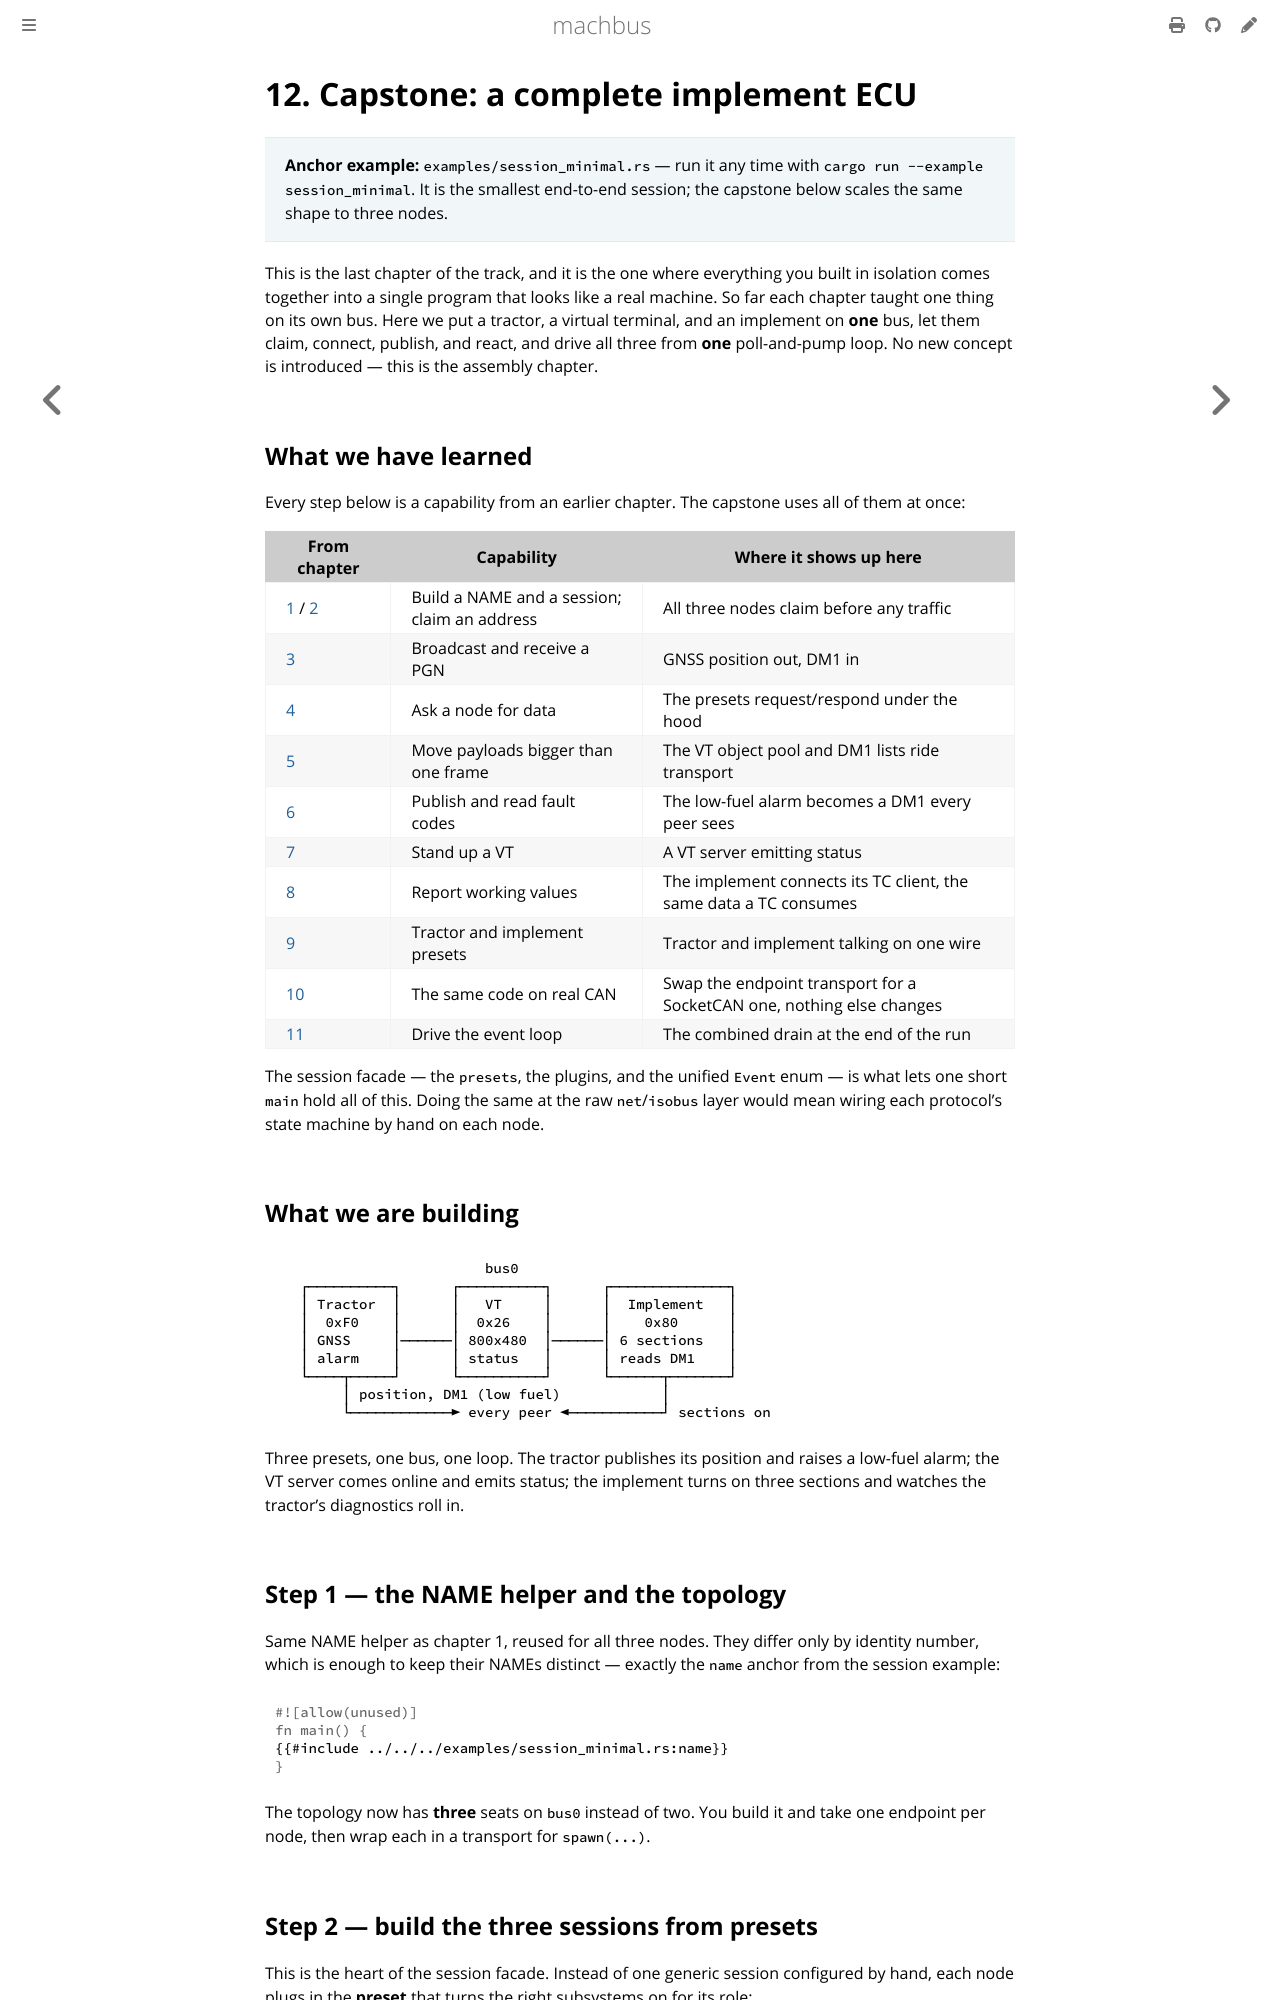

repository: robolibs/machbus · page: guide/capstone.html · generator: mdbook

# 12. Capstone: a complete implement ECU

> **Anchor example:** `examples/session_minimal.rs` — run it any time with
> `cargo run --example session_minimal`. It is the smallest end-to-end session;
> the capstone below scales the same shape to three nodes.

This is the last chapter of the track, and it is the one where everything you
built in isolation comes together into a single program that looks like a real
machine. So far each chapter taught one thing on its own bus. Here we put a
tractor, a virtual terminal, and an implement on **one** bus, let them claim,
connect, publish, and react, and drive all three from **one** poll-and-pump loop.
No new concept is introduced — this is the assembly chapter.

## What we have learned

Every step below is a capability from an earlier chapter. The capstone uses all of
them at once:

| From chapter | Capability | Where it shows up here |
| --- | --- | --- |
| [1](hello-world.md) / [2](hello-world-explained.md) | Build a NAME and a session; claim an address | All three nodes claim before any traffic |
| [3](sending-receiving.md) | Broadcast and receive a PGN | GNSS position out, DM1 in |
| [4](requests-and-acks.md) | Ask a node for data | The presets request/respond under the hood |
| [5](transport.md) | Move payloads bigger than one frame | The VT object pool and DM1 lists ride transport |
| [6](diagnostics.md) | Publish and read fault codes | The low-fuel alarm becomes a DM1 every peer sees |
| [7](virtual-terminal.md) | Stand up a VT | A VT server emitting status |
| [8](task-controller.md) | Report working values | The implement connects its TC client, the same data a TC consumes |
| [9](tractor-and-implement.md) | Tractor and implement presets | Tractor and implement talking on one wire |
| [10](real-hardware.md) | The same code on real CAN | Swap the endpoint transport for a SocketCAN one, nothing else changes |
| [11](async-events.md) | Drive the event loop | The combined drain at the end of the run |

The session facade — the `presets`, the plugins, and the unified `Event` enum — is
what lets one short `main` hold all of this. Doing the same at the raw
`net`/`isobus` layer would mean wiring each protocol's state machine by hand on
each node.

## What we are building

```
                         bus0
   ┌──────────┐      ┌──────────┐      ┌──────────────┐
   │ Tractor  │      │   VT     │      │  Implement   │
   │  0xF0    │      │  0x26    │      │    0x80      │
   │ GNSS     │──────│ 800x480  │──────│ 6 sections   │
   │ alarm    │      │ status   │      │ reads DM1    │
   └────┬─────┘      └──────────┘      └──────┬───────┘
        │ position, DM1 (low fuel)            │
        └────────────► every peer ◄───────────┘ sections on
```

Three presets, one bus, one loop. The tractor publishes its position and raises a
low-fuel alarm; the VT server comes online and emits status; the implement turns
on three sections and watches the tractor's diagnostics roll in.

## Step 1 — the NAME helper and the topology

Same NAME helper as chapter 1, reused for all three nodes. They differ only by
identity number, which is enough to keep their NAMEs distinct — exactly the `name`
anchor from the session example:

```rust
{{#include ../../../examples/session_minimal.rs:name}}
```

The topology now has **three** seats on `bus0` instead of two. You build it and
take one endpoint per node, then wrap each in a transport for `spawn(...)`.
